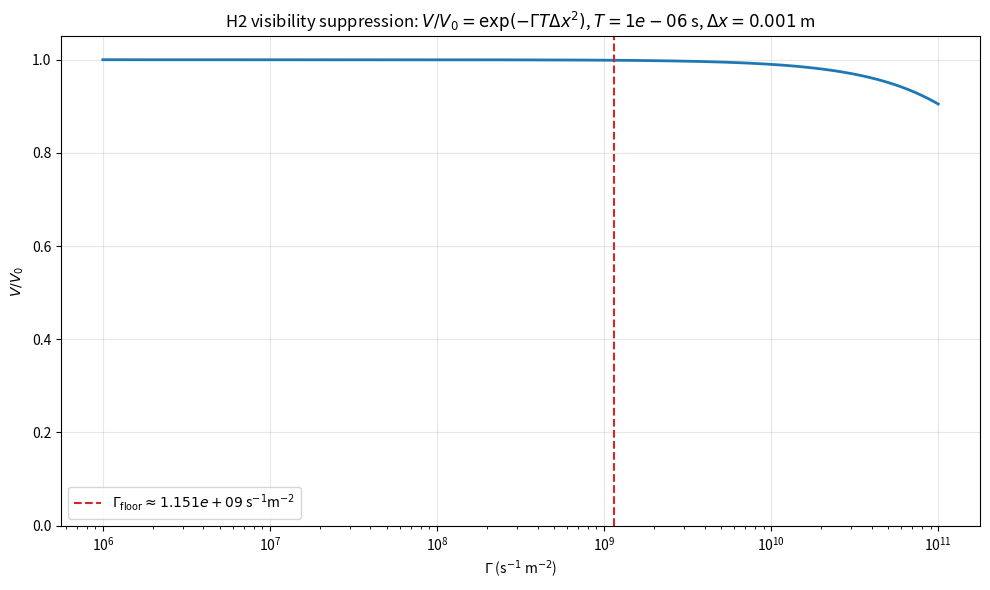
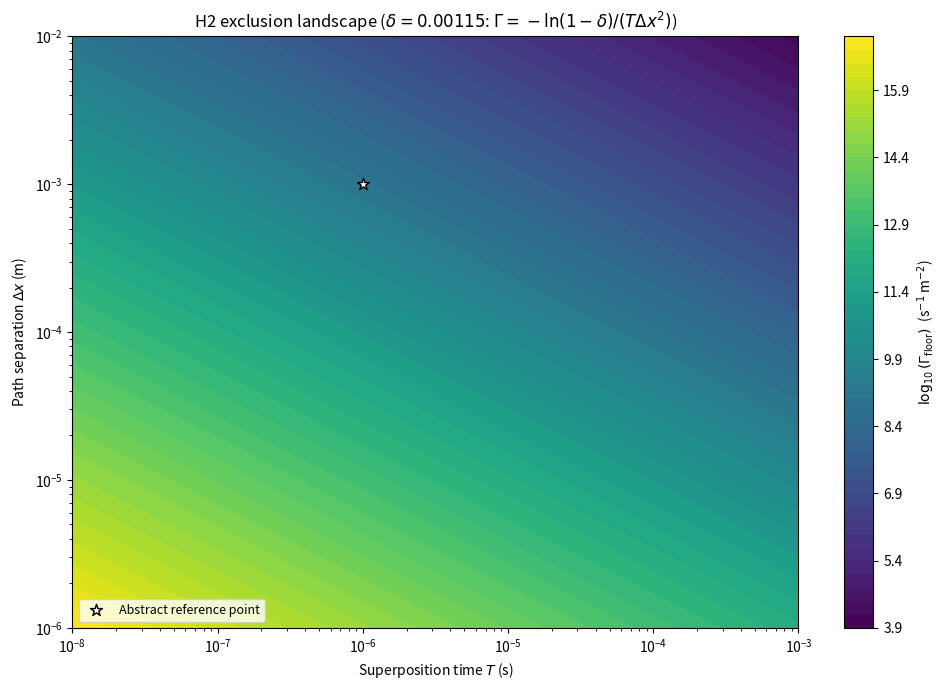

Write the Python code that produced these figures, in order.
#!/usr/bin/env python3
"""
Phase II H2 interferometric visibility stack (paper-aligned).

Observable (Phase II):  V/V0 = exp(-Γ T Δx²)
  Γ in s⁻¹ m⁻², T superposition hold time (s), Δx path separation (m).

Exclusion floor (reference point from abstract):
  T_ref = 1e-6 s, Δx_ref = 1e-3 m, fractional visibility loss δ_total ≈ 1.15e-3
  ⇒ Γ_floor = -ln(1 - δ_total) / (T_ref Δx_ref²) ≈ 1.15×10⁹ s⁻¹ m⁻²

This script is a reproducible research artifact, not a substitute for lab noise
budgets or instrument models.

  pip install numpy matplotlib
  python scripts/mqgt_sim/h2_visibility_stack.py
  python scripts/mqgt_sim/h2_visibility_stack.py --save-dir papers_sources/figures/h2_stack
"""

from __future__ import annotations

import argparse
import os
import sys


def visibility_ratio(Gamma, T, dx):
    """V/V0 = exp(-Γ T Δx²). Gamma can be array."""
    import numpy as np

    return np.exp(-np.asarray(Gamma) * T * (dx**2))


def gamma_floor(T: float, dx: float, delta_total: float) -> float:
    """
    Γ such that 1 - V/V0 = δ_total at fixed T, Δx (small-δ: Γ ≈ δ/(T Δx²)).
    """
    import numpy as np

    if not (0 < delta_total < 1):
        raise ValueError("delta_total must be in (0, 1)")
    return float(-np.log(1.0 - delta_total) / (T * dx**2))


def main() -> None:
    p = argparse.ArgumentParser(description="H2 visibility + exclusion landscape (Phase II)")
    p.add_argument(
        "--save-dir",
        default="",
        help="If set, save PNGs here (no display)",
    )
    p.add_argument("--t-ref", type=float, default=1e-6, help="Reference T (s)")
    p.add_argument("--dx-ref", type=float, default=1e-3, help="Reference Δx (m)")
    p.add_argument(
        "--delta-total",
        type=float,
        default=1.15e-3,
        help="Target fractional visibility loss at floor point",
    )
    p.add_argument("--no-show", action="store_true", help="With --save-dir, skip plt.show()")
    args = p.parse_args()

    try:
        import matplotlib

        if args.save_dir:
            matplotlib.use("Agg")
        import matplotlib.pyplot as plt
        import numpy as np
    except ImportError as e:
        print("pip install numpy matplotlib", file=sys.stderr)
        raise SystemExit(1) from e

    T_ref = args.t_ref
    dx_ref = args.dx_ref
    delta_total = args.delta_total
    Gf = gamma_floor(T_ref, dx_ref, delta_total)

    os.makedirs(args.save_dir, exist_ok=True) if args.save_dir else None

    # --- 1. V/V0 vs Γ at reference (T_ref, dx_ref) ---
    Gamma_vals = np.logspace(6, 11, 500)
    V_ratio = visibility_ratio(Gamma_vals, T_ref, dx_ref)

    fig1, ax1 = plt.subplots(figsize=(10, 6))
    ax1.semilogx(Gamma_vals, V_ratio, lw=2, color="C0")
    ax1.axvline(Gf, ls="--", color="C3", lw=1.5, label=rf"$\Gamma_{{\rm floor}}\approx {Gf:.3e}$ s$^{{-1}}$m$^{{-2}}$")
    ax1.set_xlabel(r"$\Gamma$ (s$^{-1}$ m$^{-2}$)")
    ax1.set_ylabel(r"$V/V_0$")
    ax1.set_title(
        rf"H2 visibility suppression: $V/V_0=\exp(-\Gamma T\Delta x^2)$, "
        rf"$T={T_ref:g}$ s, $\Delta x={dx_ref:g}$ m"
    )
    ax1.legend()
    ax1.grid(True, alpha=0.3)
    ax1.set_ylim(0, 1.05)
    fig1.tight_layout()
    if args.save_dir:
        fig1.savefig(os.path.join(args.save_dir, "h2_visibility_vs_gamma.png"), dpi=150)
    print(f"Gamma_floor (reference) = {Gf:.6e} s^-1 m^-2")

    # --- 2. 2D: log10(Γ required) for fixed δ_total across (T, Δx) ---
    T_vals = np.logspace(-8, -3, 120)
    dx_vals = np.logspace(-6, -2, 120)
    T_grid, dx_grid = np.meshgrid(T_vals, dx_vals, indexing="xy")
    Gamma_req = -np.log(1.0 - delta_total) / (T_grid * dx_grid**2)
    log10_G = np.log10(np.clip(Gamma_req, 1e-30, None))

    fig2, ax2 = plt.subplots(figsize=(10, 7))
    cf = ax2.contourf(T_grid, dx_grid, log10_G, levels=50, cmap="viridis")
    ax2.set_xscale("log")
    ax2.set_yscale("log")
    cbar = fig2.colorbar(cf, ax=ax2)
    cbar.set_label(r"$\log_{10}(\Gamma_{\rm floor})$  (s$^{-1}$ m$^{-2}$)")
    ax2.set_xlabel(r"Superposition time $T$ (s)")
    ax2.set_ylabel(r"Path separation $\Delta x$ (m)")
    ax2.set_title(
        rf"H2 exclusion landscape ($\delta={delta_total:g}$: "
        rf"$\Gamma=-\ln(1-\delta)/(T\Delta x^2)$)"
    )
    ax2.scatter(
        [T_ref],
        [dx_ref],
        c="white",
        s=80,
        marker="*",
        edgecolors="k",
        zorder=5,
        label="Abstract reference point",
    )
    ax2.legend(loc="lower left", fontsize=9)
    fig2.tight_layout()
    if args.save_dir:
        fig2.savefig(os.path.join(args.save_dir, "h2_exclusion_landscape.png"), dpi=150)

    if args.save_dir:
        print(f"Saved figures under {args.save_dir}")
    if not args.save_dir and not args.no_show:
        plt.show()
    else:
        plt.close("all")


if __name__ == "__main__":
    main()
